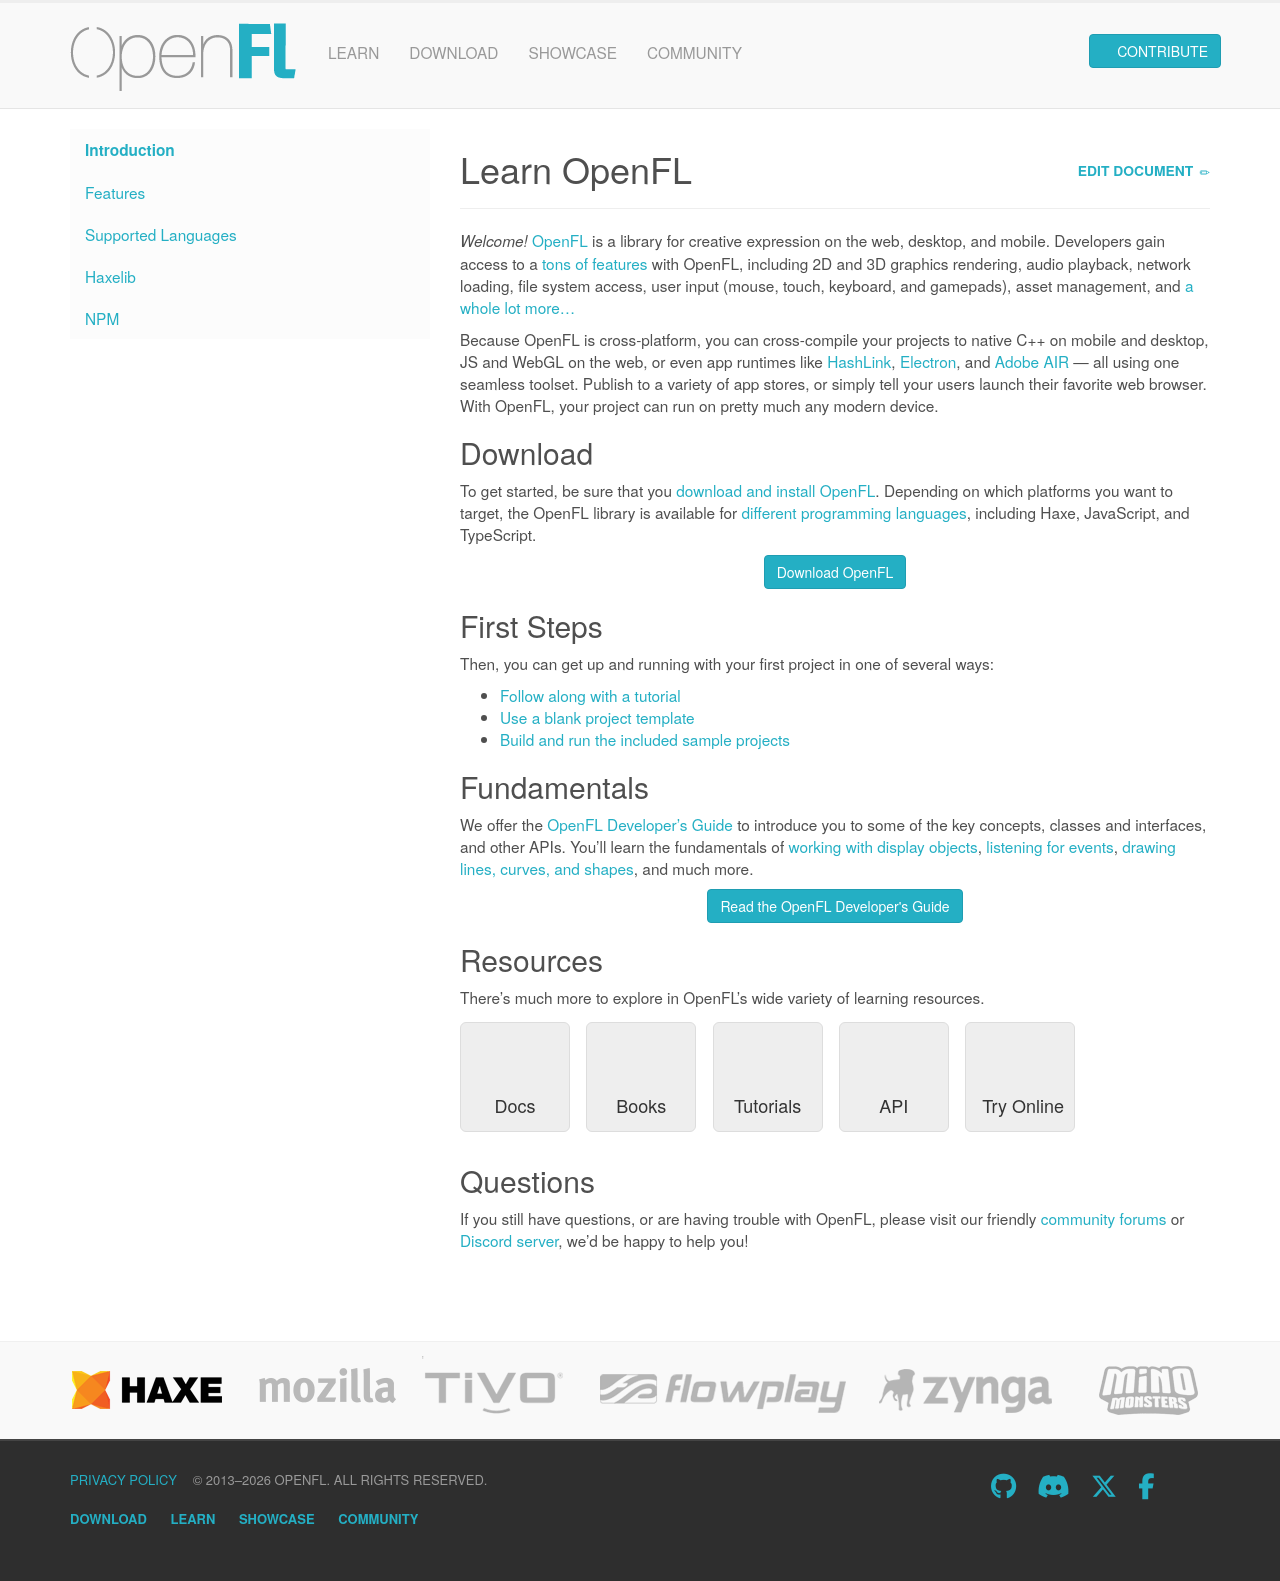

repository: openfl/www.openfl.org · page: learn/index.html · generator: jekyll

---
title: Learn OpenFL
redirect_from:
 - documentation/
 - documentation/technical-overview/
 - documentation/technical-overview/feature-matrix/
 - learn/docs/getting-started/
 - archive/
 - archive/developer/
 - archive/developer/documentation/
 - archive/developer/documentation/key-concepts/
---

_Welcome!_ [OpenFL](/) is a library for creative expression on the web, desktop, and mobile. Developers gain access to a [tons of features](/learn/features) with OpenFL, including 2D and 3D graphics rendering, audio playback, network loading, file system access, user input (mouse, touch, keyboard, and gamepads), asset management, and [a whole lot more…](/learn/features)

Because OpenFL is cross-platform, you can cross-compile your projects to native C++ on mobile and desktop, JS and WebGL on the web, or even app runtimes like [HashLink](https://hashlink.haxe.org/), [Electron](https://www.electronjs.org/), and [Adobe AIR](https://airsdk.dev/) — all using one seamless toolset. Publish to a variety of app stores, or simply tell your users launch their favorite web browser. With OpenFL, your project can run on pretty much any modern device.

## Download

To get started, be sure that you [download and install OpenFL](/download/). Depending on which platforms you want to target, the OpenFL library is available for [different programming languages](/learn/languages), including Haxe, JavaScript, and TypeScript.

<p style="text-align:center"><a href="/download/" target="_blank" class="btn btn-info" role="button">Download OpenFL</a></p>

## First Steps

Then, you can get up and running with your first project in one of several ways:

- [Follow along with a tutorial](/learn/haxelib/tutorials/)
- [Use a blank project template](docs/command-line-tools/create-new-project/)
- [Build and run the included sample projects](docs/command-line-tools/samples/)

## Fundamentals

We offer the [OpenFL Developer's Guide](https://books.openfl.org/openfl-developers-guide/) to introduce you to some of the key concepts, classes and interfaces, and other APIs. You'll learn the fundamentals of [working with display objects](https://books.openfl.org/openfl-developers-guide/display-programming/), [listening for events](https://books.openfl.org/openfl-developers-guide/handling-events/), [drawing lines, curves, and shapes](https://books.openfl.org/openfl-developers-guide/using-the-drawing-api/), and much more.

<p style="text-align:center"><a href="https://books.openfl.org/openfl-developers-guide/" target="_blank" class="btn btn-info" role="button">Read the OpenFL Developer's Guide</a></p>

## Resources

There's much more to explore in OpenFL's wide variety of learning resources.

<style>
a.large-btn {
	width: 110px;
	height: 110px;
	margin: 4px 12px 12px 0;
}
a.large-btn .glyphicon {
	display: block;
	font-size: 40px;
	padding: 10px;
}
</style>

<a href="/learn/docs/" class="btn btn-default btn-lg text-center large-btn" role="button">
	<span class="glyphicon glyphicon-file"></span>
	Docs
</a>
<a href="/learn/books/" class="btn btn-default btn-lg text-center large-btn" role="button">
	<span class="glyphicon glyphicon-book"></span>
	Books
</a>
<a href="/learn/tutorials/" class="btn btn-default btn-lg text-center large-btn" role="button">
	<span class="glyphicon glyphicon-apple"></span>
	Tutorials
</a>
<a href="https://api.openfl.org" class="btn btn-default btn-lg text-center large-btn" role="button">
	<span class="glyphicon glyphicon-list-alt"></span>
	API
</a>
<a href="http://try.openfl.org" class="btn btn-default btn-lg text-center large-btn" target="_blank" role="button">
	<span class="glyphicon glyphicon-globe"></span>
	Try Online
</a>

## Questions

If you still have questions, or are having trouble with OpenFL, please visit our friendly [community forums](https://community.openfl.org) or [Discord server](https://discord.gg/tDgq8EE), we'd be happy to help you!
